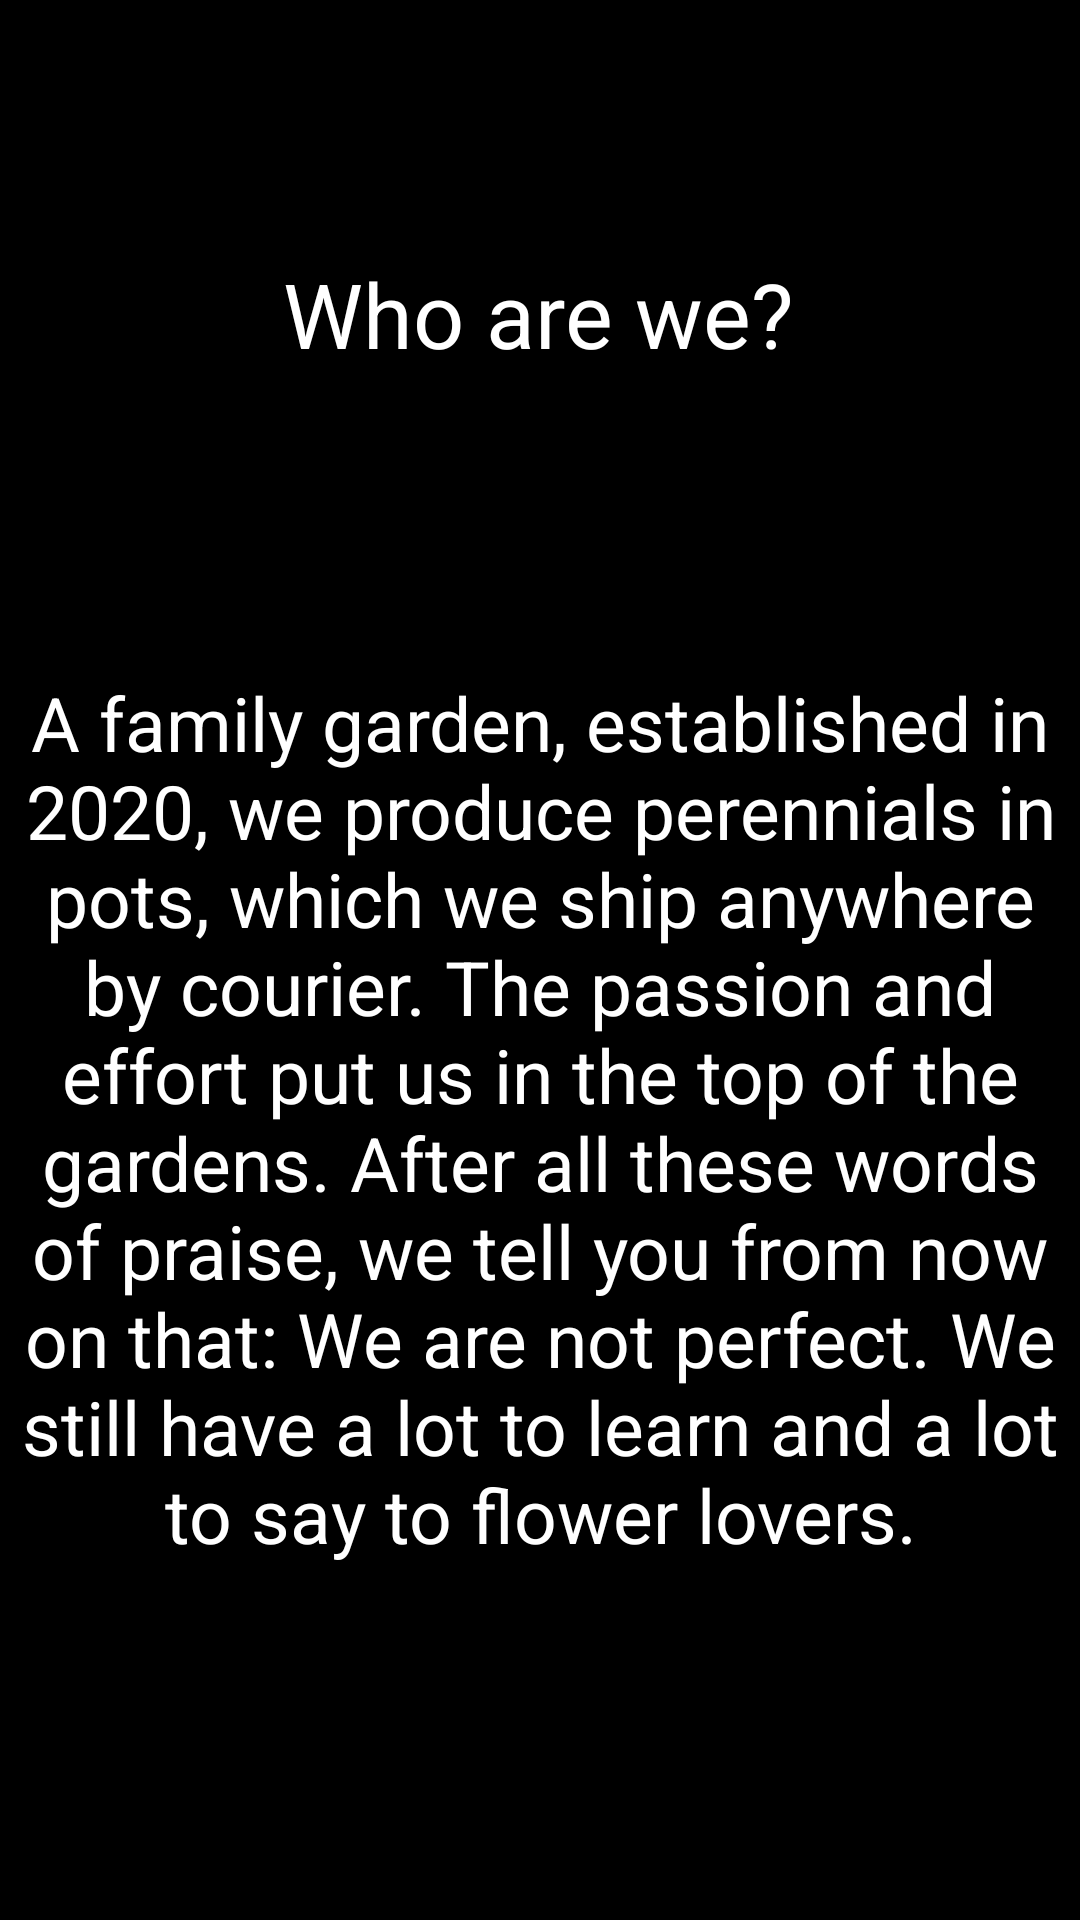

Write the Android layout XML for this screen, with the resource values it uses.
<!-- AndroidManifest.xml: application theme AppTheme -->
<!-- res/layout/fragment_about.xml -->
<?xml version="1.0" encoding="utf-8"?>
<ScrollView xmlns:android="http://schemas.android.com/apk/res/android"
    xmlns:app="http://schemas.android.com/apk/res-auto"
    xmlns:tools="http://schemas.android.com/tools"
    android:layout_width="match_parent"
    android:layout_height="match_parent"
    android:background="@color/black"
    android:fillViewport="true"
    android:visibility="visible"
    tools:context="com.example.android.navigation.AboutFragment">

    <androidx.constraintlayout.widget.ConstraintLayout
        android:layout_width="match_parent"
        android:layout_height="wrap_content">

        <TextView
            android:id="@+id/aboutUs"
            android:layout_width="347dp"
            android:layout_height="423dp"
            android:layout_marginTop="224dp"
            android:text="@string/about_us"
            android:textAlignment="center"
            android:textColor="@color/white"
            android:textSize="25sp"
            app:layout_constraintEnd_toEndOf="parent"
            app:layout_constraintStart_toStartOf="parent"
            app:layout_constraintTop_toTopOf="parent" />

        <TextView
            android:id="@+id/textView5"
            android:layout_width="214dp"
            android:layout_height="58dp"
            android:layout_marginStart="177dp"
            android:layout_marginTop="40dp"
            android:layout_marginEnd="176dp"
            android:layout_marginBottom="57dp"
            android:background="@color/black"
            android:text="@string/aboutUs_title"
            android:textAlignment="center"
            android:textColor="@color/white"
            android:textSize="30sp"
            app:layout_constraintBottom_toTopOf="@+id/aboutUs"
            app:layout_constraintEnd_toEndOf="parent"
            app:layout_constraintHorizontal_bias="0.506"
            app:layout_constraintStart_toStartOf="parent"
            app:layout_constraintTop_toTopOf="parent"
            app:layout_constraintVertical_bias="0.643" />

    </androidx.constraintlayout.widget.ConstraintLayout>
</ScrollView>
<!-- resources referenced by this layout -->
<resources>
  <color name="black">#000000</color>
  <color name="white">#ffffff</color>
  <string name="aboutUs_title"> Who are we? </string>
  <string name="about_us">A family garden, established in 2020, we produce perennials in pots, which we ship anywhere by courier. The passion and effort put us in the top of the gardens.
  After all these words of praise, we tell you from now on that: We are not perfect.
  We still have a lot to learn and a lot to say to flower lovers.</string>
  <style name="AppTheme" parent="Theme.AppCompat.Light.DarkActionBar">
  
          <item name="colorPrimary">@color/colorPrimary</item>
          <item name="colorPrimaryDark">@color/colorPrimaryDark</item>
          <item name="colorAccent">@color/colorAccent</item>
      </style>
  <color name="colorPrimary">#008577</color>
  <color name="colorPrimaryDark">#00574B</color>
  <color name="colorAccent">#7e53c5</color>
</resources>
